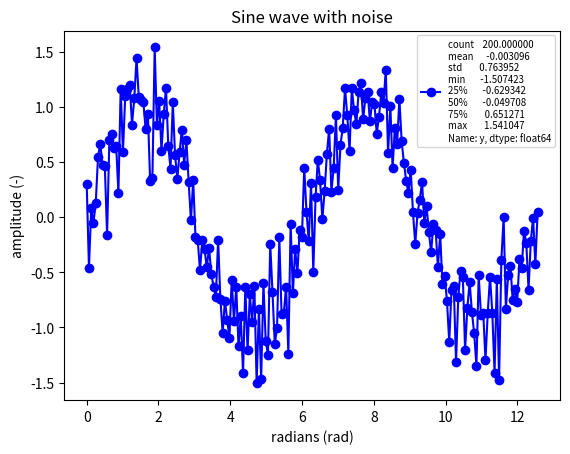

Python code for this plot:
#!/usr/bin/env python3

"""
This file is part of eRCaGuy_hello_world:
https://github.com/ElectricRCAircraftGuy/eRCaGuy_hello_world

GS
Oct. 2023

Make a simple line/scatter plot with summary statistics in the legend.

Status: Done and works! Outputs a nice since wave with noise plot with summary
statistics in the legend.

keywords: scatter plot line plot sine wave with noise gaussian normal
distribution bell curve summary statistics in legend mean median mode standard
deviation

Check this script with `pylint` v2.0.0 or later. See "eRCaGuy_hello_world/python/README.md" for
installation instructions to install the latest version from GitHub.
For a list of all error codes, such as `C0301`, `C0116`, `W0105`, etc., see here:
https://pylint.pycqa.org/en/latest/messages/messages_list.html
```bash
pylint pandas_plot_scatter_add_summary_describe_statistics_to_legend.py
```

Run command:
```bash
./pandas_plot_scatter_add_summary_describe_statistics_to_legend.py
# OR
python3 pandas_plot_scatter_add_summary_describe_statistics_to_legend.py
```

References:
1. GitHub Copilot
1. https://numpy.org/doc/stable/reference/generated/numpy.linspace.html
1. https://numpy.org/doc/stable/reference/random/generated/numpy.random.normal.html
1.

"""

import pandas as pd
import matplotlib.pyplot as plt
import numpy as np

# generate sinusoidal data with some random Gaussian (normal distribution, or
# "bell curve") noise added to it

NUM_POINTS = 200
ONE_PERIOD = 2*np.pi  # 2*pi radians = 360 degrees = 1 full period
x = np.linspace(0, 2*ONE_PERIOD, NUM_POINTS)

# the standard deviation, or "width", of the noise; see:
# https://numpy.org/doc/stable/reference/random/generated/numpy.random.normal.html
CENTER = 0  # mean (center) of the normal distribution
SCALE = 0.3  # standard deviation (scale) of the normal distribution
NOISE_SIZE = NUM_POINTS  # number of points in the noise
noise_array = np.random.normal(CENTER, SCALE, NUM_POINTS)

y = np.sin(x) + noise_array

# create a dataframe from the numpy arrays above
df = pd.DataFrame({'x': x, 'y': y})
print(df)

# plot the data

# fig = plt.figure(figsize=(18, 10.8))  # default is `(6.4, 4.8)` inches
fig = plt.figure()
plt.title("Sine wave with noise")
plt.plot(
    df["x"].to_numpy(),
    df["y"].to_numpy(),
    # 'bo', # blue circles, no line
    'b-o', # blue line with circles
    # add summary statistics to the legend; NB: "The 50 percentile is the same
    # as the median."; see:
    # https://pandas.pydata.org/docs/reference/api/pandas.DataFrame.describe.html
    label=f"{df['y'].describe()}"
)
# fontsize: int or 'xx-small', 'x-small', 'small', 'medium', 'large', 'x-large',
# 'xx-large'; see:
# https://matplotlib.org/stable/api/_as_gen/matplotlib.pyplot.legend.html
plt.legend(fontsize="x-small")
plt.xlabel("radians (rad)")
plt.ylabel("amplitude (-)")

plt.show()


# pylint: disable-next=pointless-string-statement
"""
SAMPLE OUTPUT:

eRCaGuy_hello_world$ python/pandas_plot_scatter_add_summary_describe_statistics_to_legend.py
             x         y
0     0.000000  0.170997
1     0.063148 -0.167844
2     0.126295 -0.319292
3     0.189443 -0.016271
4     0.252590  0.640195
..         ...       ...
195  12.313780 -0.237526
196  12.376928 -0.566675
197  12.440075 -0.445570
198  12.503223  0.622308
199  12.566371  0.156042

[200 rows x 2 columns]

"""
